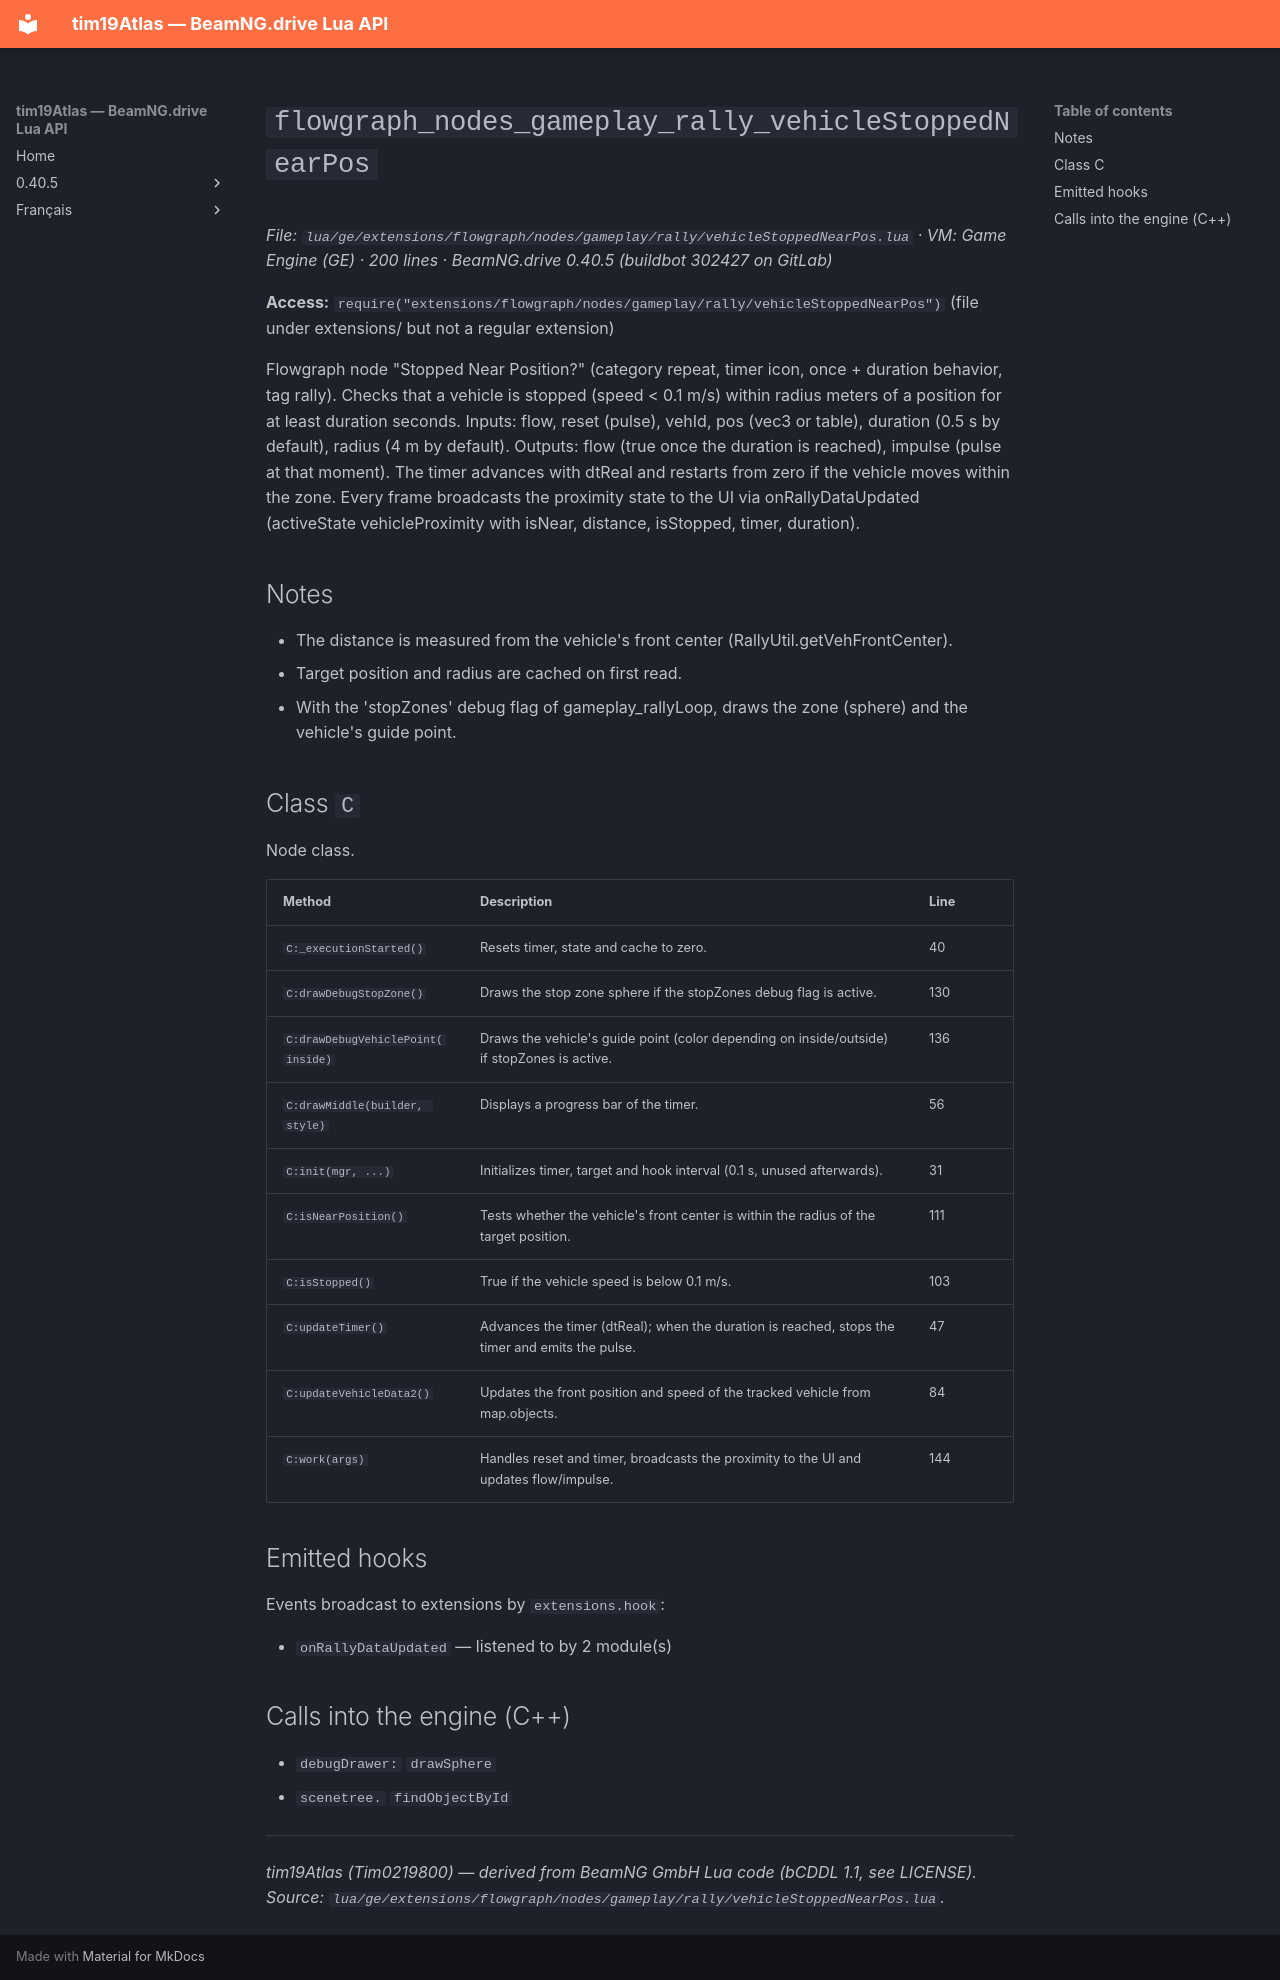

repository: Tim0219800/beamng-lua-atlas · page: 0.40.5/ge/extensions/flowgraph/nodes/gameplay/rally/vehicleStoppedNearPos.html · generator: mkdocs

# `flowgraph_nodes_gameplay_rally_vehicleStoppedNearPos`

*File: `lua/ge/extensions/flowgraph/nodes/gameplay/rally/vehicleStoppedNearPos.lua` · VM: Game Engine (GE) · 200 lines · BeamNG.drive 0.40.5 (buildbot 302427 on GitLab)*

**Access:** `require("extensions/flowgraph/nodes/gameplay/rally/vehicleStoppedNearPos")` (file under extensions/ but not a regular extension)

Flowgraph node "Stopped Near Position?" (category repeat, timer icon, once + duration behavior, tag rally). Checks that a vehicle is stopped (speed < 0.1 m/s) within radius meters of a position for at least duration seconds. Inputs: flow, reset (pulse), vehId, pos (vec3 or table), duration (0.5 s by default), radius (4 m by default). Outputs: flow (true once the duration is reached), impulse (pulse at that moment). The timer advances with dtReal and restarts from zero if the vehicle moves within the zone. Every frame broadcasts the proximity state to the UI via onRallyDataUpdated (activeState vehicleProximity with isNear, distance, isStopped, timer, duration).

## Notes

- The distance is measured from the vehicle's front center (RallyUtil.getVehFrontCenter).
- Target position and radius are cached on first read.
- With the 'stopZones' debug flag of gameplay_rallyLoop, draws the zone (sphere) and the vehicle's guide point.

## Class `C`

Node class.

| Method | Description | Line |
|---|---|---|
| `C:_executionStarted()` | Resets timer, state and cache to zero. | 40 |
| `C:drawDebugStopZone()` | Draws the stop zone sphere if the stopZones debug flag is active. | 130 |
| `C:drawDebugVehiclePoint(inside)` | Draws the vehicle's guide point (color depending on inside/outside) if stopZones is active. | 136 |
| `C:drawMiddle(builder, style)` | Displays a progress bar of the timer. | 56 |
| `C:init(mgr, ...)` | Initializes timer, target and hook interval (0.1 s, unused afterwards). | 31 |
| `C:isNearPosition()` | Tests whether the vehicle's front center is within the radius of the target position. | 111 |
| `C:isStopped()` | True if the vehicle speed is below 0.1 m/s. | 103 |
| `C:updateTimer()` | Advances the timer (dtReal); when the duration is reached, stops the timer and emits the pulse. | 47 |
| `C:updateVehicleData2()` | Updates the front position and speed of the tracked vehicle from map.objects. | 84 |
| `C:work(args)` | Handles reset and timer, broadcasts the proximity to the UI and updates flow/impulse. | 144 |

## Emitted hooks

Events broadcast to extensions by `extensions.hook`:

- `onRallyDataUpdated` — listened to by 2 module(s)

## Calls into the engine (C++)

- `debugDrawer:` `drawSphere`
- `scenetree.` `findObjectById`

---
*tim19Atlas (Tim0219800) — derived from BeamNG GmbH Lua code (bCDDL 1.1, see LICENSE). Source: `lua/ge/extensions/flowgraph/nodes/gameplay/rally/vehicleStoppedNearPos.lua`.*
